Image classification data set "Senior Design" (JP-Sonoma/Senior-Design-Project on GitHub). Class labels (6): back, down, foward, land, left, right.

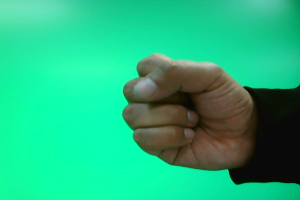
Label: land

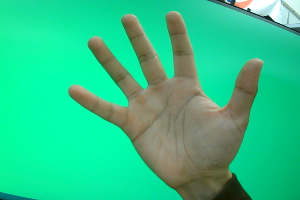
Label: foward

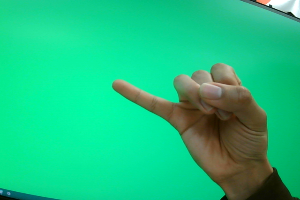
Label: back

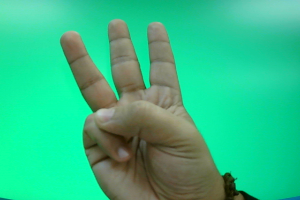
Label: left

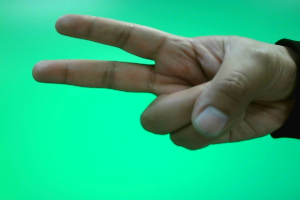
Label: down

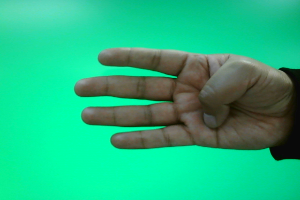
Label: right
